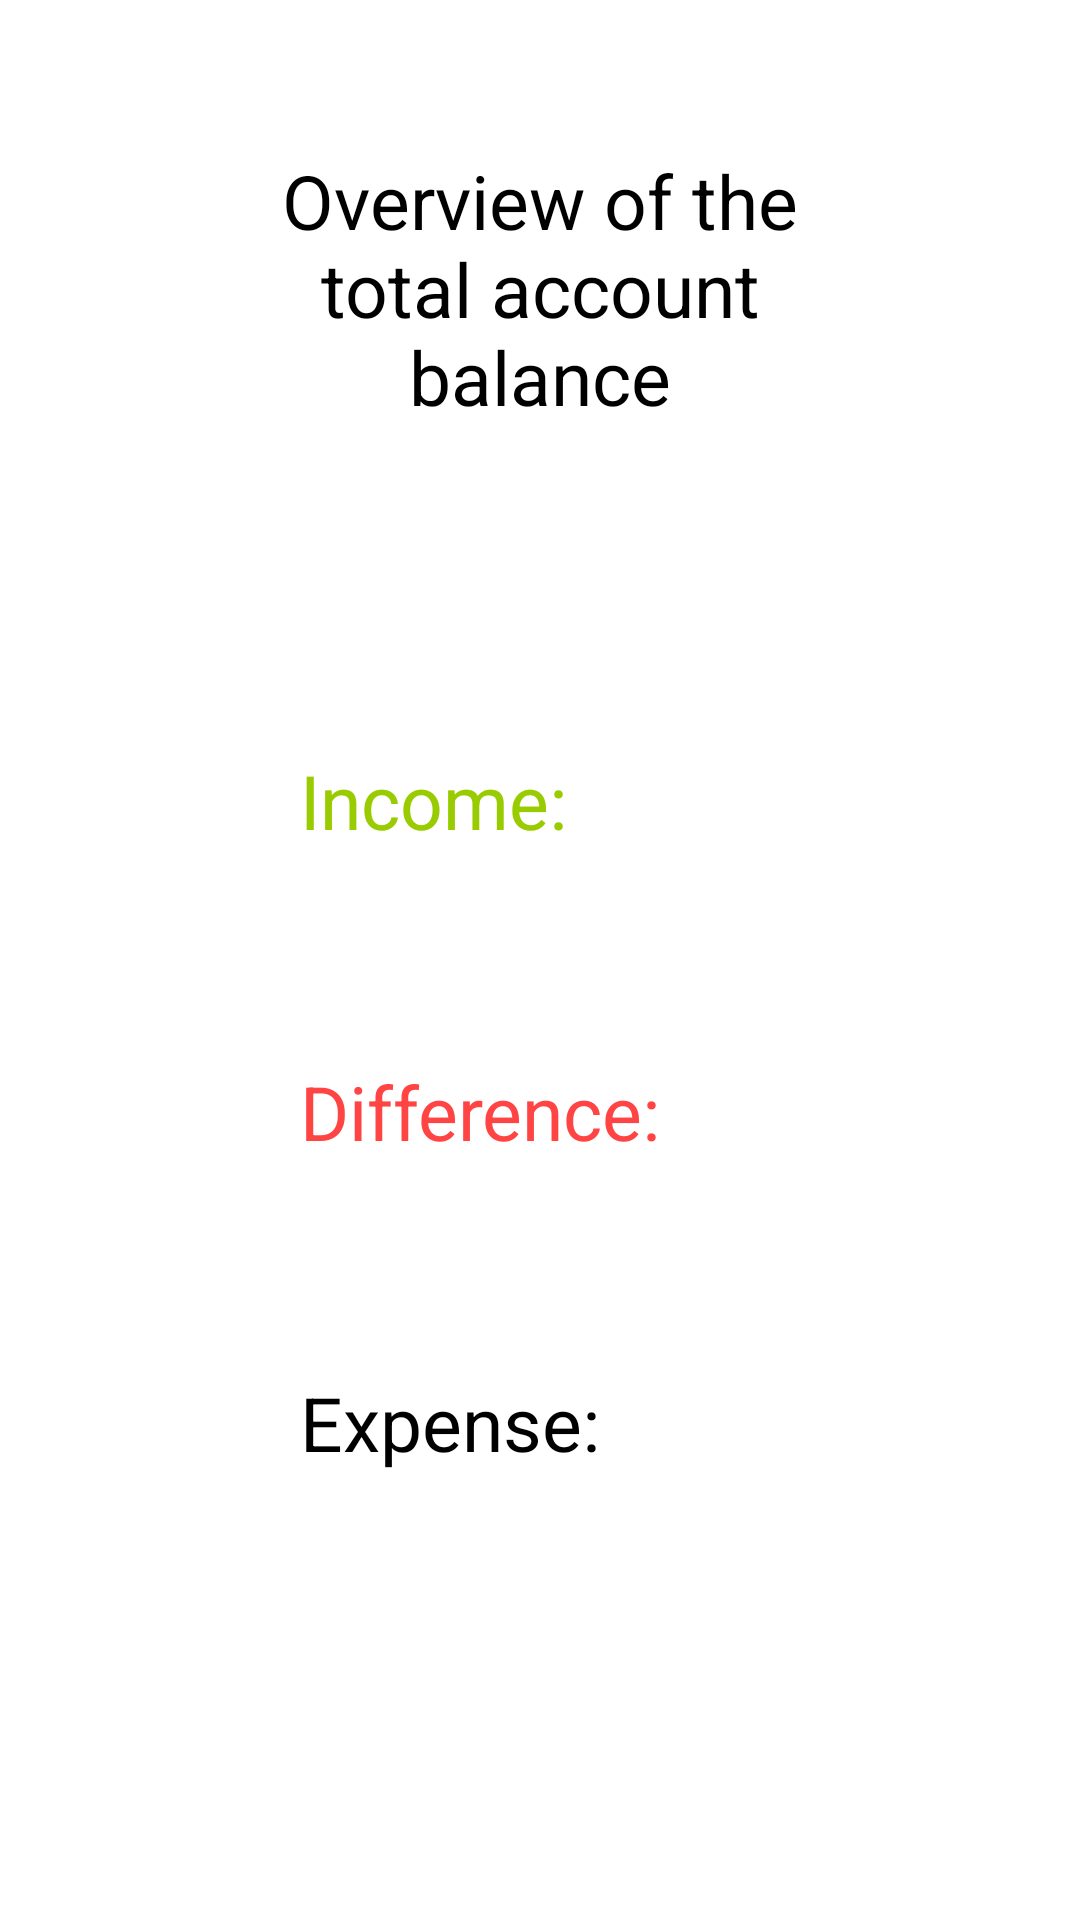

Reconstruct the res/layout file that produces this screen, plus the resources it refers to.
<!-- AndroidManifest.xml: application theme Theme.RafWallet -->
<!-- res/layout/fragment_stanje.xml -->
<?xml version="1.0" encoding="utf-8"?>
<androidx.constraintlayout.widget.ConstraintLayout xmlns:android="http://schemas.android.com/apk/res/android"
    android:layout_width="match_parent"
    android:layout_height="match_parent"
    xmlns:app="http://schemas.android.com/apk/res-auto">
    
    <TextView
        android:id="@+id/naslovStanja"
        android:layout_width="200dp"
        android:layout_height="100dp"
        app:layout_constraintEnd_toEndOf="parent"
        app:layout_constraintStart_toStartOf="parent"
        app:layout_constraintTop_toTopOf="parent"
        android:layout_marginTop="50dp"
        android:text="@string/naslovStanja"
        android:textAlignment="center"
        style="@style/textViewStyle"
        android:textSize="25sp"/>
    
    <TextView
        android:id="@+id/prihodText"
        android:layout_width="wrap_content"
        android:layout_height="wrap_content"
        android:text="@string/prihod"
        app:layout_constraintStart_toStartOf="parent"
        android:layout_marginLeft="100dp"
        app:layout_constraintTop_toBottomOf="@+id/naslovStanja"
        android:layout_marginTop="100dp"
        android:textColor="@android:color/holo_green_light"
        android:textSize="25sp"/>

    <TextView
        android:id="@+id/rashodText"
        android:layout_width="wrap_content"
        android:layout_height="wrap_content"
        android:text="@string/rashod"
        app:layout_constraintStart_toStartOf="parent"
        android:layout_marginLeft="100dp"
        app:layout_constraintTop_toBottomOf="@+id/prihodText"
        android:layout_marginTop="70dp"
        android:textColor="@android:color/holo_red_light"
        android:textSize="25sp"/>

    <TextView
        android:id="@+id/razlikaText"
        android:layout_width="wrap_content"
        android:layout_height="wrap_content"
        android:text="@string/razlika"
        app:layout_constraintStart_toStartOf="parent"
        android:layout_marginLeft="100dp"
        app:layout_constraintTop_toBottomOf="@+id/rashodText"
        android:layout_marginTop="70dp"
        style="@style/textViewStyle"
        android:textSize="25sp"/>

    <TextView
        android:id="@+id/prihodBroj"
        android:layout_width="wrap_content"
        android:layout_height="wrap_content"
        app:layout_constraintStart_toEndOf="@+id/prihodText"
        android:layout_marginLeft="70dp"
        app:layout_constraintTop_toBottomOf="@+id/naslovStanja"
        android:layout_marginTop="100dp"
        android:textSize="25sp"
        android:textColor="@android:color/holo_green_light"/>

    <TextView
        android:id="@+id/rashodBroj"
        android:layout_width="wrap_content"
        android:layout_height="wrap_content"
        app:layout_constraintStart_toEndOf="@+id/rashodText"
        android:layout_marginLeft="58dp"
        app:layout_constraintTop_toBottomOf="@+id/prihodBroj"
        android:layout_marginTop="70dp"
        android:textSize="25sp"
        android:textColor="@android:color/holo_red_light"/>

    <TextView
        android:id="@+id/razlikaBroj"
        android:layout_width="wrap_content"
        android:layout_height="wrap_content"
        app:layout_constraintStart_toEndOf="@+id/razlikaText"
        android:layout_marginLeft="58dp"
        app:layout_constraintTop_toBottomOf="@+id/rashodBroj"
        android:layout_marginTop="70dp"
        android:textSize="25sp"/>


</androidx.constraintlayout.widget.ConstraintLayout>
<!-- resources referenced by this layout -->
<resources>
  <string name="naslovStanja">Overview of the total account balance</string>
  <string name="prihod">Income:</string>
  <string name="rashod">Difference:</string>
  <string name="razlika">Expense:</string>
  <style name="textViewStyle" parent="Theme.RafWallet">
          <item name="android:textSize">25dp</item>
          <item name="android:textColor">@color/black</item>
      </style>
  <style name="Theme.RafWallet" parent="Theme.MaterialComponents.DayNight.DarkActionBar">
          
          <item name="colorPrimary">@color/purple_500</item>
          <item name="colorPrimaryVariant">@color/purple_700</item>
          <item name="colorOnPrimary">@color/white</item>
          
          <item name="colorSecondary">@color/teal_200</item>
          <item name="colorSecondaryVariant">@color/teal_700</item>
          <item name="colorOnSecondary">@color/black</item>
          
          <item name="android:statusBarColor" tools:targetApi="l">?attr/colorPrimaryVariant</item>
          
      </style>
  <!-- not gathered from this repository: default colours our renderer supplied (Android Studio template values) -->
  <color name="purple_500">#FF6200EE</color>
  <color name="purple_700">#FF3700B3</color>
  <color name="teal_200">#FF03DAC5</color>
  <color name="teal_700">#FF018786</color>
  <color name="black">#FF000000</color>
  <color name="white">#FFFFFFFF</color>
</resources>
